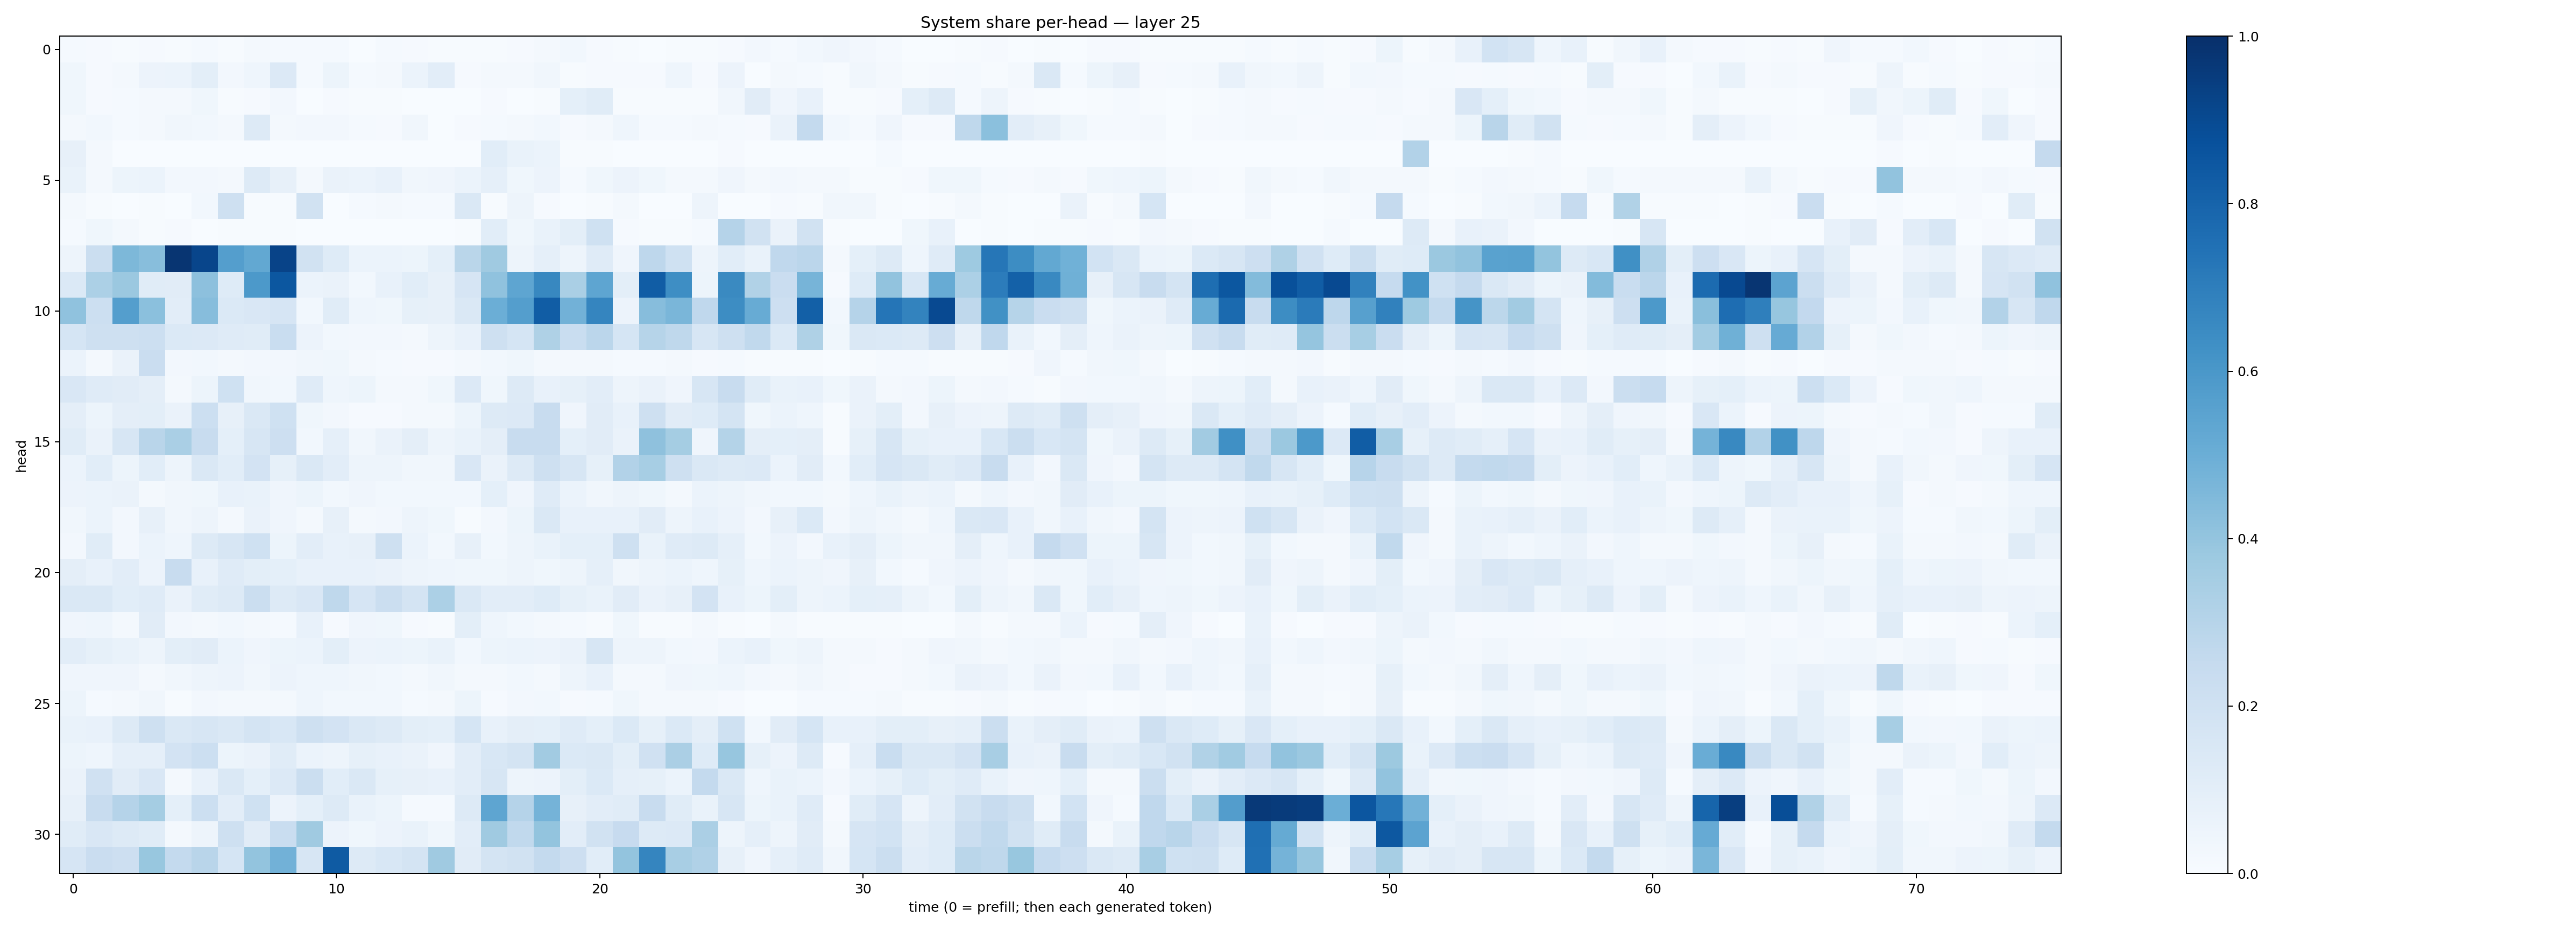

Data behind this chart, as committed beside it:
0.013773894, 0.010063188, 0.005786112, 0.009761485, 0.0043710303, 0.014429386, 0.0049077463, 0.01621269, 0.013571201, 0.01300521, 0.012468141, 0.0028763514, 0.014981425, 0.010055958, 0.0066421274, 0.0049388735, 0.0057141054, 0.007955404, 0.01577564, 0.028092472, 0.009021813, 0.0063061127, 0.0030318582, 0.0073050614
0.03885, 0.01111, 0.0162, 0.05491, 0.05989, 0.1003, 0.02423, 0.04461, 0.1362, 0.01503, 0.05415, 0.0124, 0.02126, 0.05952, 0.1052, 0.007976, 0.02232, 0.02198, 0.03224, 0.005028, 0.008626, 0.008053, 0.01138, 0.04439
0.0363, 0.00983, 0.01394, 0.02179, 0.0179, 0.03617, 0.007621, 0.01075, 0.0263, 0.003126, 0.009382, 0.00598, 0.006887, 0.002612, 0.00236, 0.001054, 0.009935, 0.002695, 0.006922, 0.08988, 0.114, 0.006845, 0.00654, 0.006189
0.0216, 0.02883, 0.01343, 0.02171, 0.03387, 0.02943, 0.01842, 0.1309, 0.01844, 0.02347, 0.02621, 0.01375, 0.0086, 0.03253, 0.003488, 0.01048, 0.01454, 0.01692, 0.02786, 0.0109, 0.01859, 0.04661, 0.01456, 0.01423
0.07817, 0.01851, 0.003113, 0.0008006, 0.002162, 0.002978, 0.001508, 0.001659, 0.0008784, 0.0007381, 0.002651, 0.001358, 0.001677, 0.001364, 0.002691, 0.001965, 0.107, 0.06668, 0.0588, 0.005546, 0.005146, 0.001561, 0.001378, 0.002302
0.06842, 0.02194, 0.05281, 0.06138, 0.02502, 0.02589, 0.02008, 0.1253, 0.07964, 0.01855, 0.06303, 0.06121, 0.07575, 0.03225, 0.04295, 0.05957, 0.08802, 0.03878, 0.05793, 0.01347, 0.03819, 0.0572, 0.03578, 0.02088
0.01913, 0.005385, 0.001763, 0.006582, 0.002226, 0.02817, 0.2039, 0.005458, 0.006936, 0.1944, 0.00219, 0.01545, 0.01748, 0.01548, 0.01179, 0.1436, 0.004297, 0.0502, 0.01043, 0.002736, 0.005151, 0.01688, 0.002477, 0.003278
0.01366, 0.03769, 0.01709, 0.005065, 0.008757, 0.002289, 0.006441, 0.004002, 0.0063, 0.003738, 0.003896, 0.00358, 0.002487, 0.001057, 0.002004, 0.007366, 0.106, 0.03776, 0.06869, 0.099, 0.2029, 0.009037, 0.005506, 0.005143
0.04709, 0.2228, 0.4549, 0.427, 0.9769, 0.9164, 0.5676, 0.5247, 0.9248, 0.1923, 0.122, 0.05884, 0.06079, 0.05219, 0.09157, 0.287, 0.3695, 0.0507, 0.08771, 0.05016, 0.1174, 0.04225, 0.2738, 0.2008
0.1373, 0.3299, 0.3799, 0.1144, 0.1108, 0.4173, 0.1221, 0.5926, 0.8516, 0.06027, 0.066, 0.0283, 0.07181, 0.1079, 0.07835, 0.1664, 0.4069, 0.5375, 0.6609, 0.3363, 0.5353, 0.09929, 0.8248, 0.6398
0.4077, 0.2171, 0.569, 0.4211, 0.1039, 0.4313, 0.1394, 0.1502, 0.1657, 0.03088, 0.1145, 0.04298, 0.03554, 0.08574, 0.08056, 0.1413, 0.4967, 0.5699, 0.8259, 0.4835, 0.6693, 0.05812, 0.4325, 0.4636
0.1698, 0.2058, 0.2066, 0.2173, 0.1373, 0.1362, 0.1186, 0.1155, 0.2336, 0.05534, 0.02794, 0.02546, 0.02346, 0.01572, 0.04967, 0.07097, 0.2034, 0.1687, 0.3235, 0.2343, 0.2819, 0.1682, 0.2996, 0.2707
0.05889, 0.01786, 0.06264, 0.2281, 0.026, 0.03061, 0.01706, 0.02694, 0.0267, 0.03278, 0.03795, 0.01573, 0.012, 0.008608, 0.008148, 0.02204, 0.03096, 0.03588, 0.01572, 0.01886, 0.01596, 0.01271, 0.01379, 0.02164
0.1517, 0.1194, 0.1097, 0.09488, 0.02258, 0.05322, 0.1996, 0.03317, 0.02877, 0.1207, 0.04514, 0.05351, 0.01996, 0.01813, 0.03527, 0.1332, 0.03865, 0.1309, 0.07505, 0.08579, 0.1026, 0.05076, 0.06393, 0.04261
0.0962, 0.05141, 0.09527, 0.09791, 0.06403, 0.2159, 0.08139, 0.1482, 0.2029, 0.03662, 0.02672, 0.009445, 0.01131, 0.01802, 0.01676, 0.05444, 0.1312, 0.1331, 0.2391, 0.0407, 0.111, 0.07258, 0.2032, 0.1097
0.1135, 0.06306, 0.1617, 0.2912, 0.3366, 0.2407, 0.0928, 0.1592, 0.2136, 0.03112, 0.08825, 0.03199, 0.06422, 0.09524, 0.05077, 0.07026, 0.09607, 0.2419, 0.2394, 0.09009, 0.1132, 0.06323, 0.4106, 0.3551
0.05924, 0.1082, 0.0545, 0.1087, 0.04864, 0.1434, 0.1089, 0.183, 0.0827, 0.146, 0.1019, 0.04984, 0.05059, 0.03225, 0.0331, 0.152, 0.0627, 0.1279, 0.2056, 0.1575, 0.08237, 0.3098, 0.3465, 0.2043
0.05742, 0.06186, 0.06586, 0.02006, 0.03326, 0.03656, 0.07717, 0.06831, 0.04227, 0.05213, 0.02906, 0.04128, 0.02852, 0.02968, 0.02803, 0.03065, 0.0935, 0.03952, 0.1185, 0.06236, 0.03272, 0.04941, 0.03785, 0.02185
0.03128, 0.06172, 0.02347, 0.08088, 0.03199, 0.04851, 0.02241, 0.064, 0.04223, 0.01566, 0.08199, 0.01577, 0.02496, 0.04843, 0.03521, 0.006095, 0.02655, 0.05252, 0.1452, 0.07488, 0.07032, 0.07664, 0.1107, 0.04793
0.02534, 0.1171, 0.02587, 0.06049, 0.04325, 0.1318, 0.1563, 0.1994, 0.05332, 0.1022, 0.07382, 0.08107, 0.2079, 0.05974, 0.0291, 0.08055, 0.02993, 0.04748, 0.06666, 0.09204, 0.09211, 0.2067, 0.06983, 0.1201
0.09618, 0.07812, 0.1041, 0.05641, 0.2381, 0.0772, 0.1201, 0.09888, 0.09373, 0.07401, 0.07213, 0.0765, 0.06617, 0.04721, 0.046, 0.03556, 0.03757, 0.04752, 0.03728, 0.04941, 0.08933, 0.03514, 0.04818, 0.06042
0.1483, 0.145, 0.1066, 0.1195, 0.06408, 0.1165, 0.1266, 0.2203, 0.1289, 0.1523, 0.2729, 0.1679, 0.226, 0.1735, 0.3305, 0.145, 0.104, 0.1046, 0.1239, 0.0833, 0.06667, 0.1128, 0.06621, 0.07947
0.03911, 0.04455, 0.02015, 0.1101, 0.0267, 0.01882, 0.02784, 0.01826, 0.01421, 0.07498, 0.0108, 0.04258, 0.03598, 0.01132, 0.00461, 0.09976, 0.04343, 0.02954, 0.01717, 0.01466, 0.00705, 0.03844, 0.007041, 0.00658
0.1028, 0.0826, 0.06808, 0.05031, 0.09823, 0.1094, 0.06071, 0.04263, 0.05461, 0.0607, 0.09868, 0.05735, 0.05889, 0.05159, 0.06987, 0.02761, 0.05351, 0.06051, 0.05537, 0.06493, 0.1564, 0.0472, 0.04773, 0.03017
0.0405, 0.04008, 0.04249, 0.02206, 0.03176, 0.04945, 0.05483, 0.03515, 0.05478, 0.04477, 0.04425, 0.03255, 0.02807, 0.01629, 0.03276, 0.02329, 0.01941, 0.02819, 0.02117, 0.04797, 0.07283, 0.01619, 0.02069, 0.04091
0.05392, 0.01479, 0.02224, 0.0348, 0.00628, 0.02399, 0.01603, 0.02203, 0.01794, 0.04525, 0.03047, 0.02756, 0.03067, 0.01242, 0.01953, 0.05453, 0.008686, 0.02412, 0.0278, 0.009718, 0.01447, 0.03786, 0.02019, 0.02002
0.07003, 0.077, 0.1298, 0.2098, 0.1412, 0.1631, 0.1472, 0.1783, 0.1556, 0.2105, 0.1801, 0.1448, 0.1295, 0.09888, 0.09363, 0.1687, 0.07759, 0.09652, 0.09112, 0.1199, 0.09104, 0.1369, 0.08517, 0.1402
0.05146, 0.04331, 0.08631, 0.08804, 0.1831, 0.215, 0.05303, 0.06497, 0.1167, 0.06144, 0.04822, 0.08414, 0.07698, 0.06354, 0.0419, 0.1043, 0.1549, 0.1782, 0.3624, 0.1406, 0.1435, 0.1011, 0.1989, 0.3332
0.06484, 0.1976, 0.1116, 0.1494, 0.02178, 0.07381, 0.1473, 0.09121, 0.1352, 0.2204, 0.1067, 0.1467, 0.08397, 0.07891, 0.07357, 0.1048, 0.1564, 0.05044, 0.05734, 0.09995, 0.1389, 0.08708, 0.08571, 0.0619
0.082, 0.2384, 0.3027, 0.3543, 0.09068, 0.2185, 0.1043, 0.2008, 0.05592, 0.09214, 0.1327, 0.06863, 0.05233, 0.01265, 0.01312, 0.128, 0.5363, 0.3019, 0.4753, 0.08103, 0.1051, 0.1162, 0.2386, 0.1164
0.1147, 0.15, 0.1315, 0.1152, 0.02156, 0.04776, 0.2089, 0.1115, 0.2316, 0.3685, 0.05835, 0.03548, 0.0556, 0.07018, 0.03801, 0.1017, 0.3679, 0.2646, 0.4012, 0.1037, 0.1894, 0.2448, 0.1326, 0.1367
0.1642, 0.227, 0.2126, 0.3868, 0.2569, 0.29, 0.1714, 0.3994, 0.481, 0.1611, 0.8332, 0.1261, 0.1537, 0.1761, 0.3684, 0.1116, 0.1722, 0.1915, 0.2556, 0.2148, 0.1092, 0.4013, 0.6684, 0.3431
